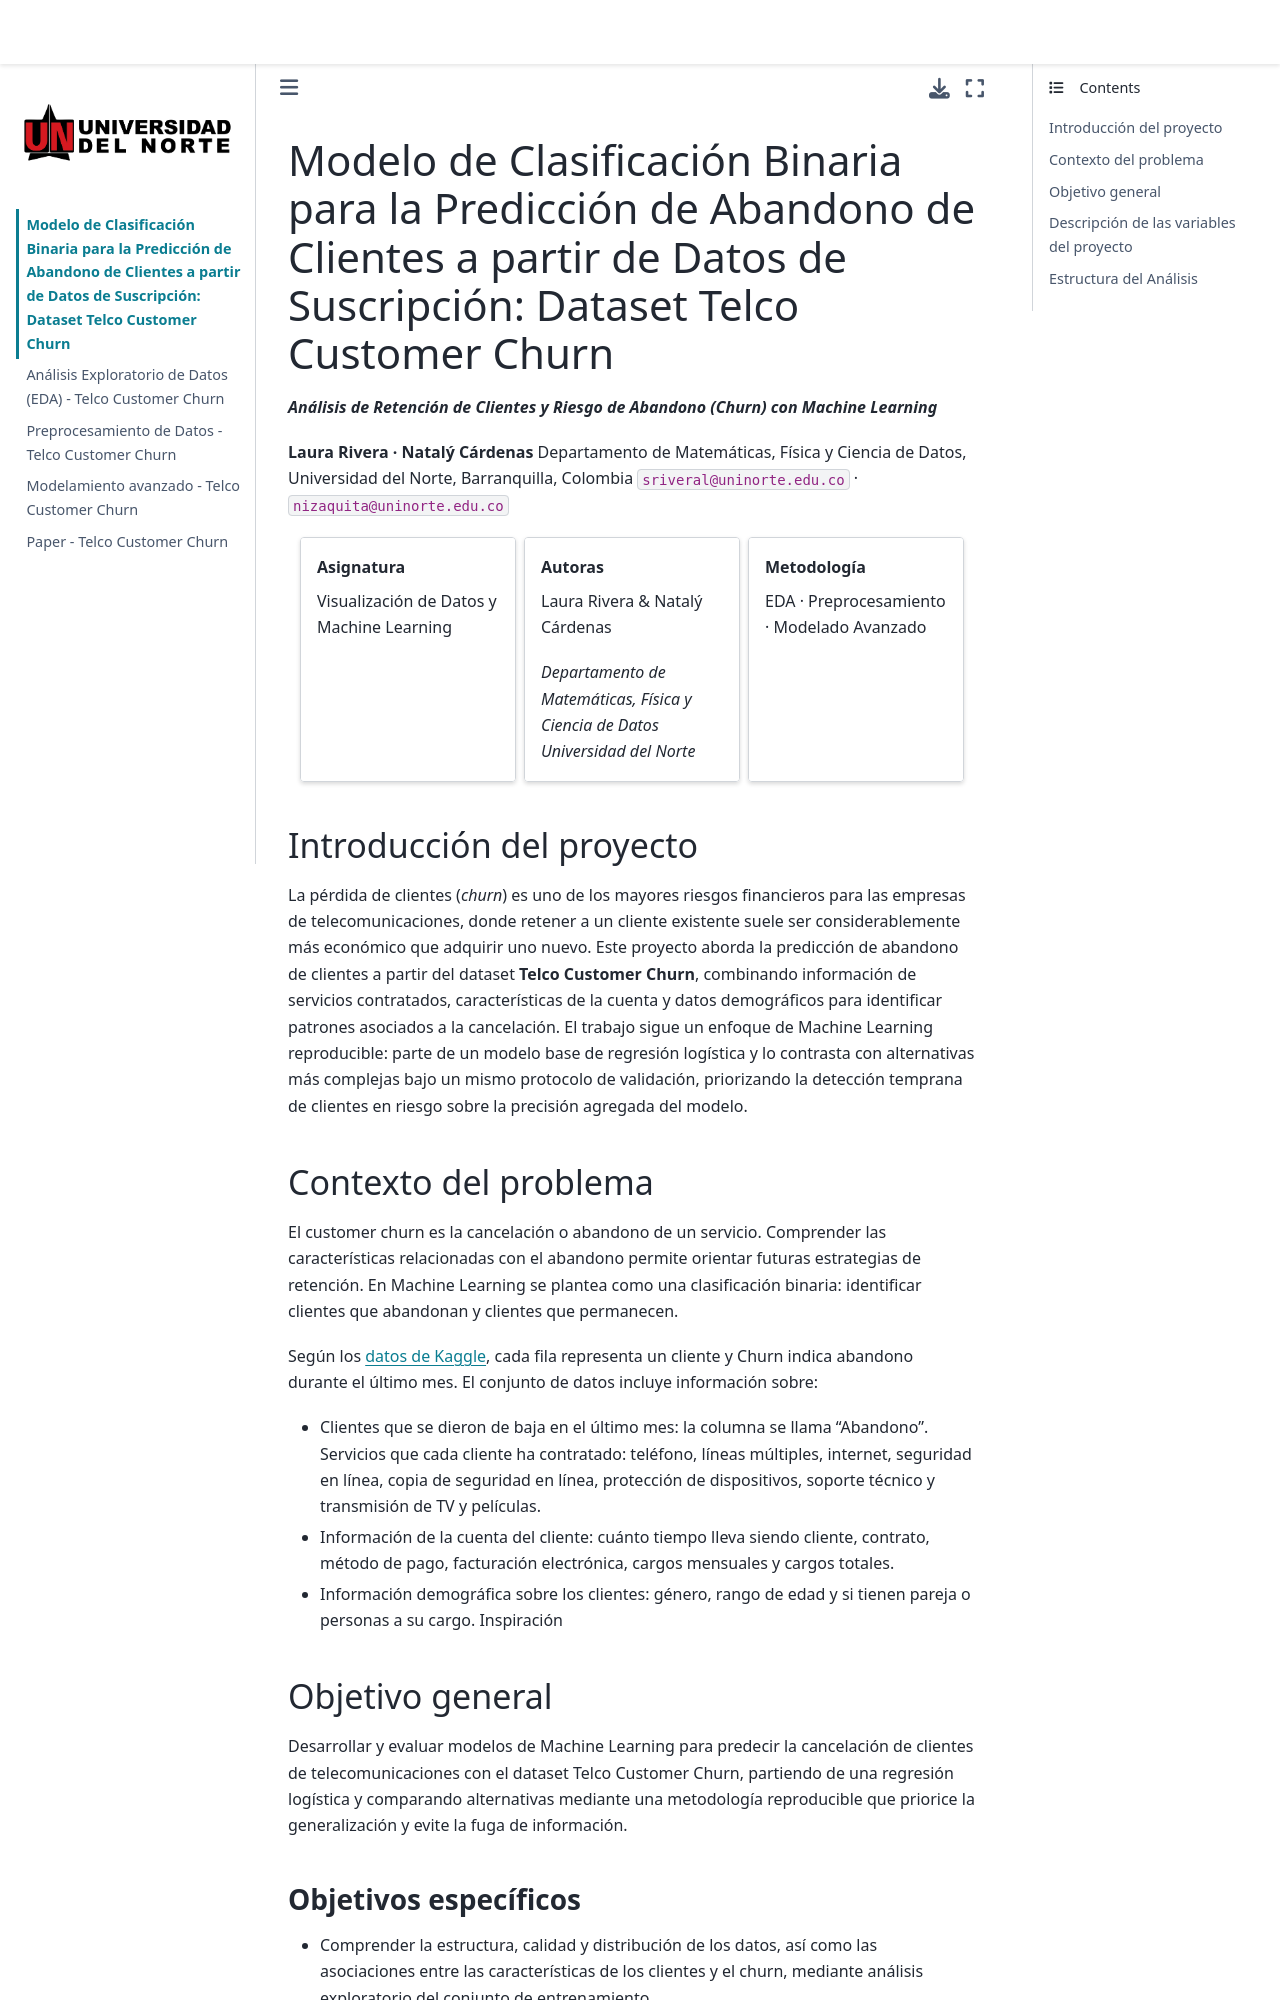

repository: Nataly-Cardenas/Telco_Churn_Entregable · page: intro.html · generator: jekyll

# Modelo de Clasificación Binaria para la Predicción de Abandono de Clientes a partir de Datos de Suscripción: Dataset Telco Customer Churn

***Análisis de Retención de Clientes y Riesgo de Abandono (Churn) con Machine Learning***

**Laura Rivera · Natalý Cárdenas** Departamento de Matemáticas, Física y Ciencia de Datos, Universidad del Norte, Barranquilla, Colombia
`sriveral@uninorte.edu.co` · `nizaquita@uninorte.edu.co`

::::{grid} 1 1 3 3
:gutter: 2

:::{grid-item-card} Asignatura
:class-card: meta-card
Visualización de Datos y Machine Learning
:::

:::{grid-item-card} Autoras
:class-card: meta-card
Laura Rivera & Natalý Cárdenas

*Departamento de Matemáticas, Física y Ciencia de Datos*
*Universidad del Norte*
:::

:::{grid-item-card} Metodología
:class-card: meta-card
EDA · Preprocesamiento · Modelado Avanzado
:::

::::

## Introducción del proyecto
La pérdida de clientes (*churn*) es uno de los mayores riesgos financieros para las empresas de telecomunicaciones, donde retener a un cliente existente suele ser considerablemente más económico que adquirir uno nuevo. Este proyecto aborda la predicción de abandono de clientes a partir del dataset **Telco Customer Churn**, combinando información de servicios contratados, características de la cuenta y datos demográficos para identificar patrones asociados a la cancelación. El trabajo sigue un enfoque de Machine Learning reproducible: parte de un modelo base de regresión logística y lo contrasta con alternativas más complejas bajo un mismo protocolo de validación, priorizando la detección temprana de clientes en riesgo sobre la precisión agregada del modelo.

## Contexto del problema
El customer churn es la cancelación o abandono de un servicio. Comprender las características relacionadas con el abandono permite orientar futuras estrategias de retención. En Machine Learning se plantea como una clasificación binaria: identificar clientes que abandonan y clientes que permanecen.

Según los [datos de Kaggle](https://www.kaggle.com/datasets/blastchar/telco-customer-churn), cada fila representa un cliente y Churn indica abandono durante el último mes. El conjunto de datos incluye información sobre:

- Clientes que se dieron de baja en el último mes: la columna se llama "Abandono".
Servicios que cada cliente ha contratado: teléfono, líneas múltiples, internet, seguridad en línea, copia de seguridad en línea, protección de dispositivos, soporte técnico y transmisión de TV y películas.

- Información de la cuenta del cliente: cuánto tiempo lleva siendo cliente, contrato, método de pago, facturación electrónica, cargos mensuales y cargos totales.

- Información demográfica sobre los clientes: género, rango de edad y si tienen pareja o personas a su cargo.
Inspiración
